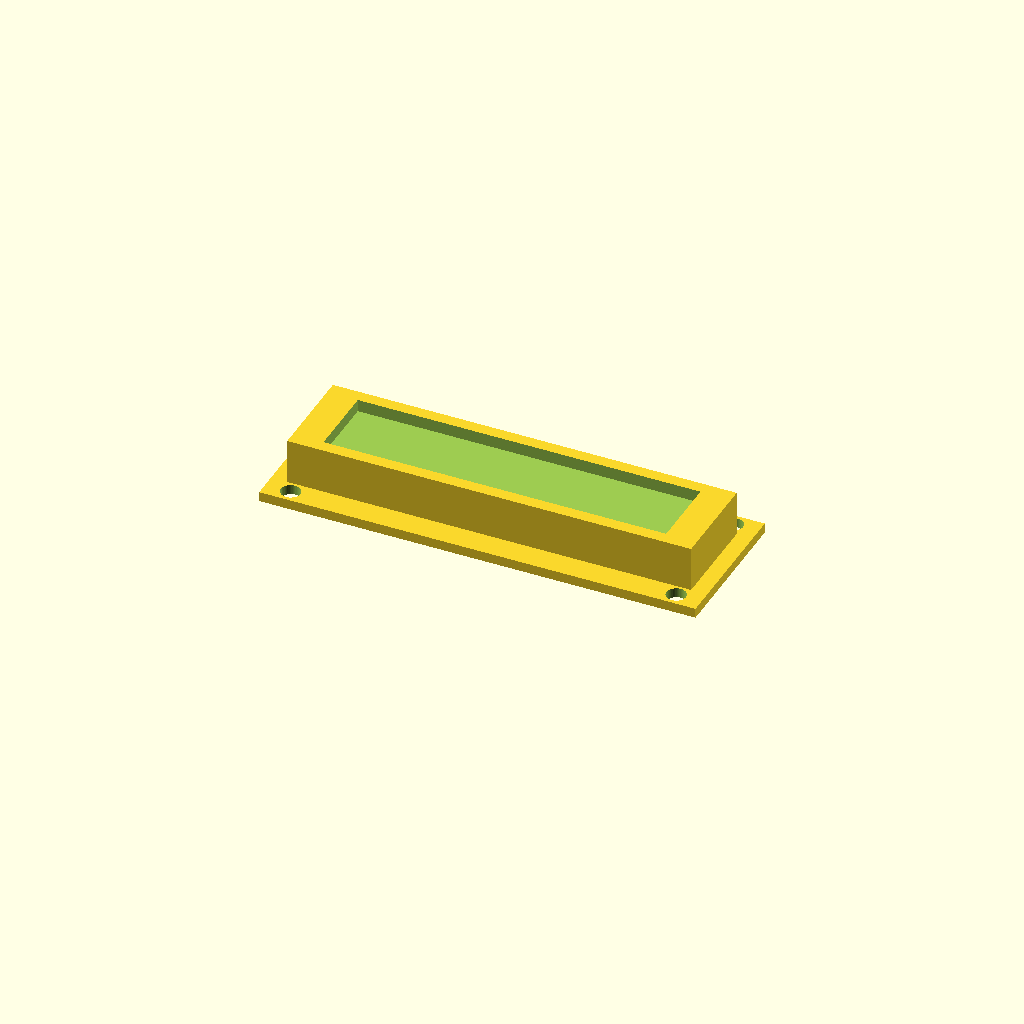
Cell 1: rendered with the file's own defaults.
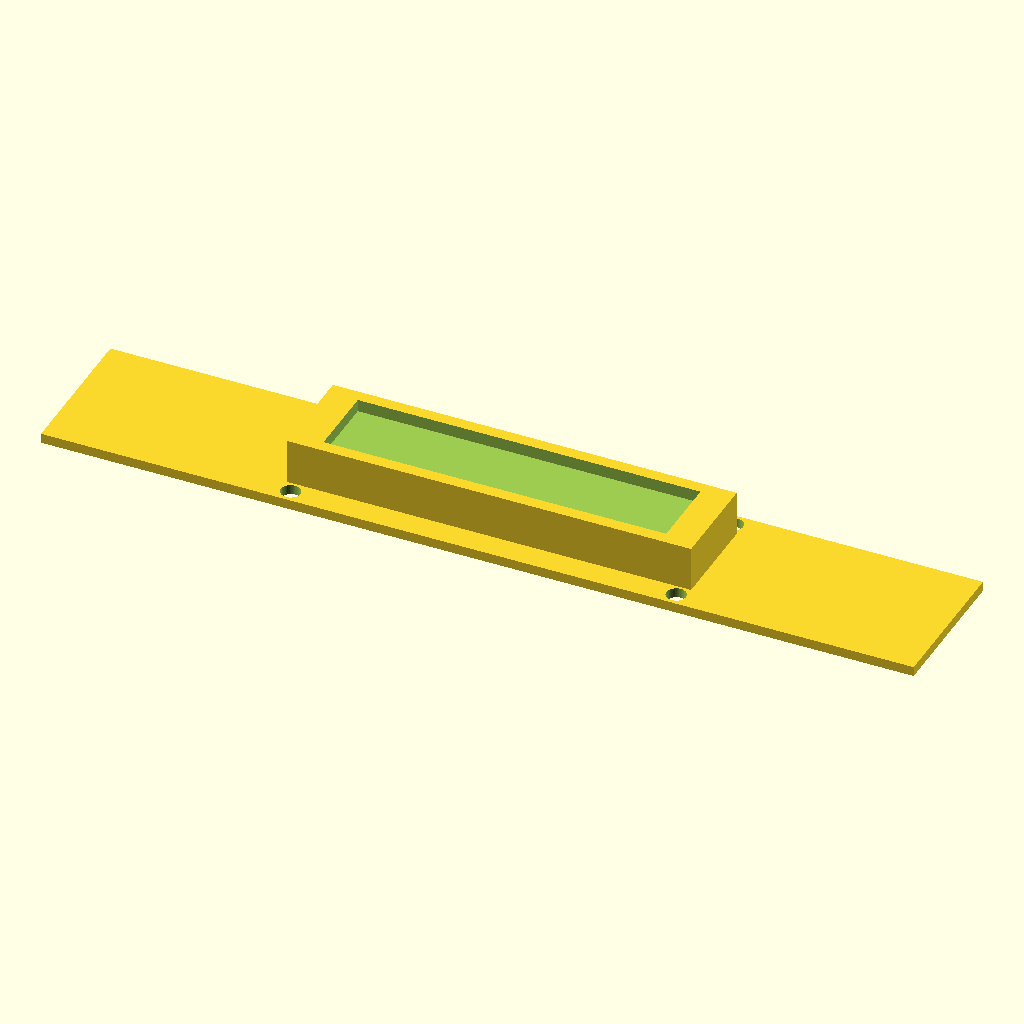
Cell 2: module_width_mm = 142.6 (everything else at default).
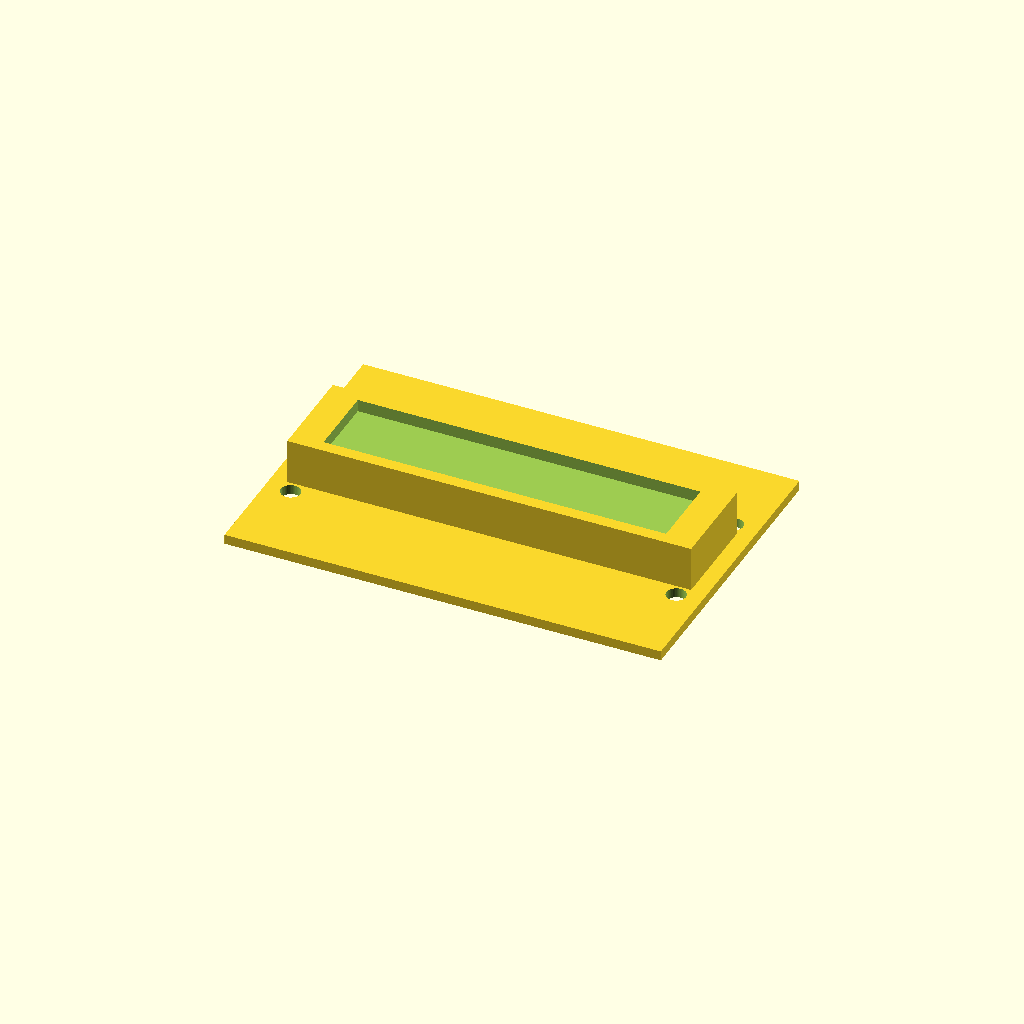
Cell 3: the same model with module_height_mm = 48.6.
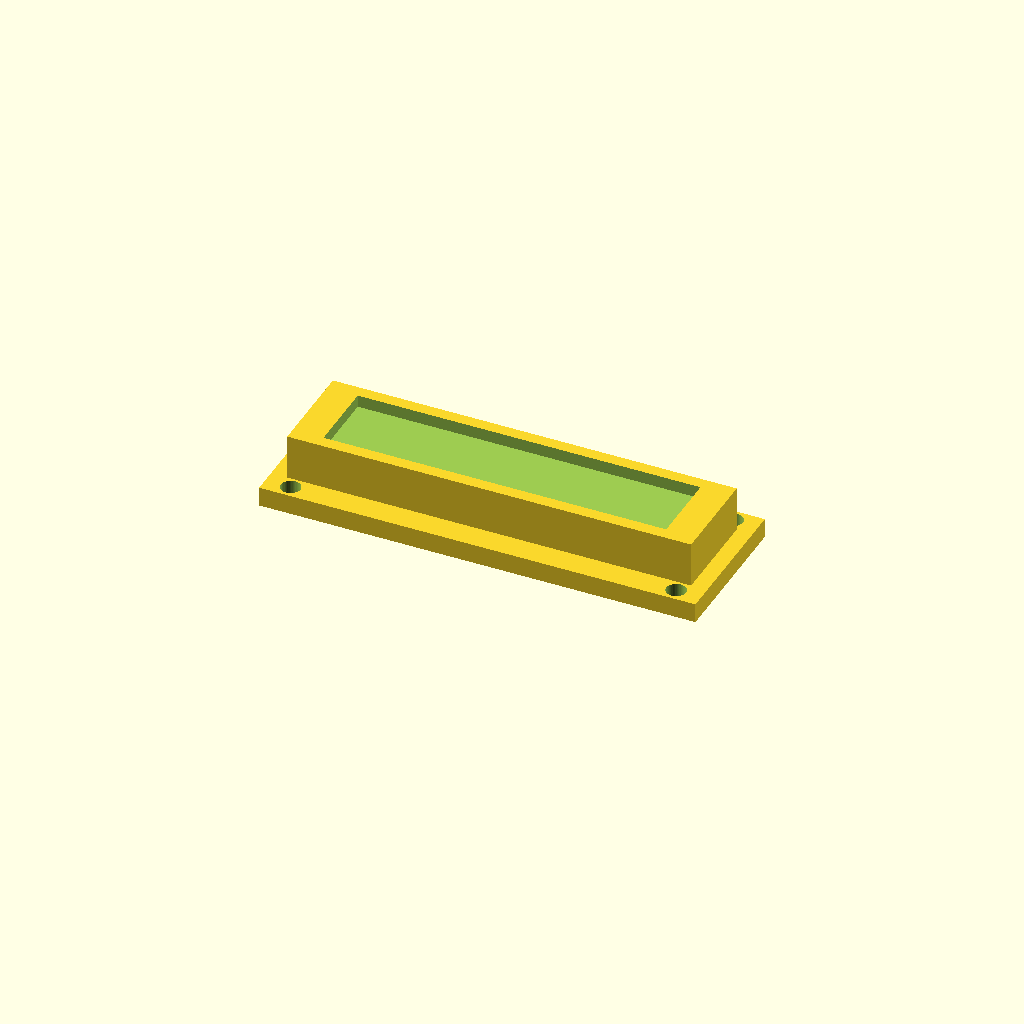
Cell 4: pcb_thickness_mm = 3.2 (everything else at default).
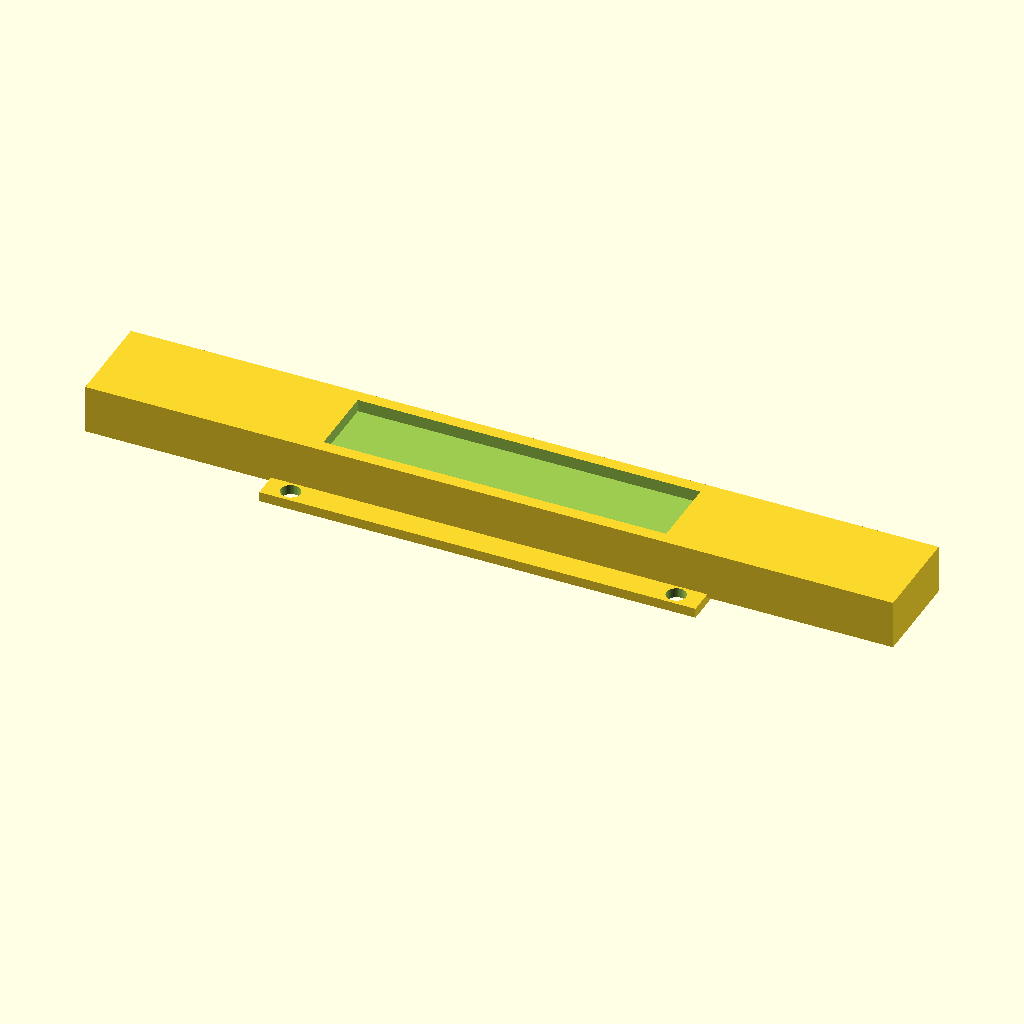
Cell 5: the same model with body_width_mm = 132.
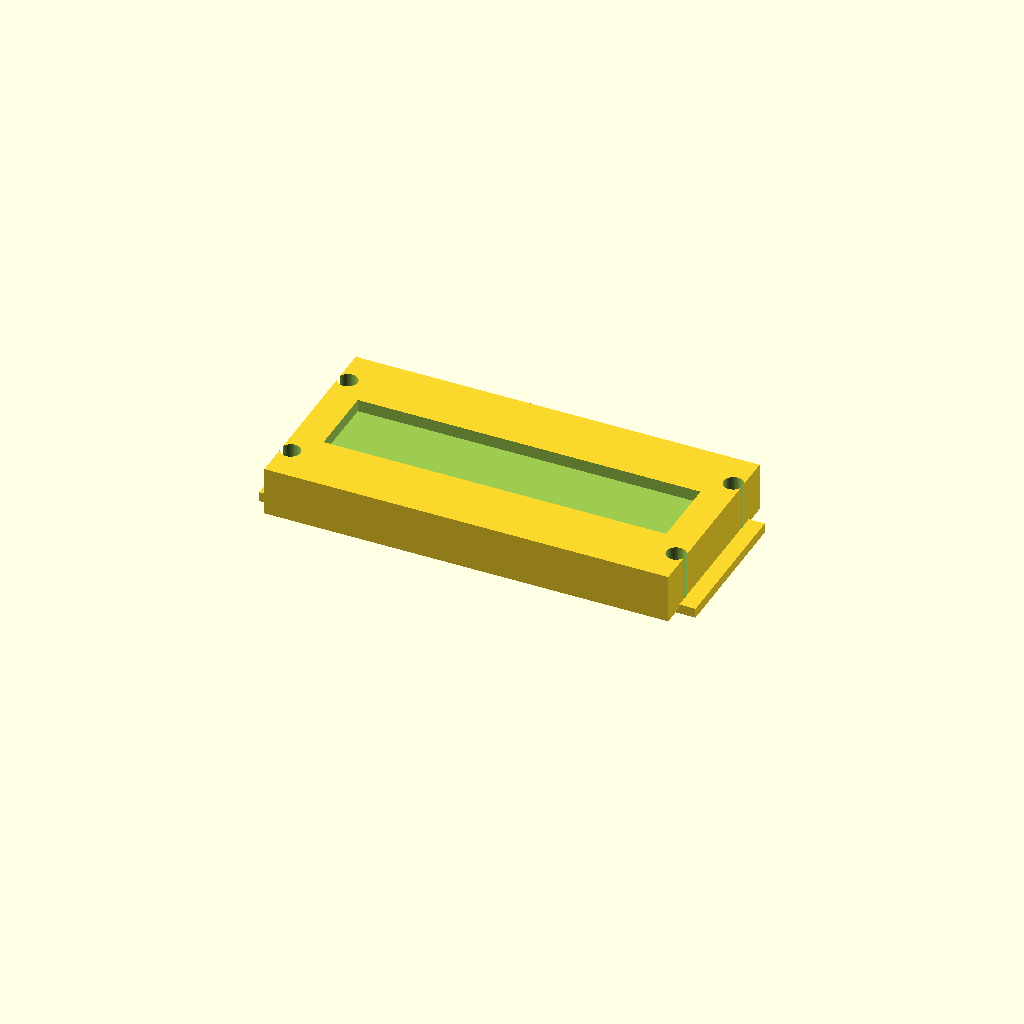
Cell 6: body_height_mm = 32 (everything else at default).
One fixed orthographic camera (rotation 55°, 0°, 25°; colour scheme Cornfield) for every cell.
The OpenSCAD source (results/nopscadlib/ablations/no_verification/scad/display__LCD1602AI2C.scad):
$fn = 48;

// --- Key dimensions (LCD 1602A module) ---
module_width_mm  = 71.3;
module_height_mm = 24.3;
pcb_thickness_mm = 1.6;

// Display body + bezel
body_width_mm       = 66;
body_height_mm      = 16;
module_thickness_mm = 8;

// Viewing window (cut into bezel)
aperture_width_mm     = 56;
aperture_height_mm    = 12;
aperture_offset_x_mm  = 0;
aperture_offset_y_mm  = 0;
aperture_cut_depth_mm = 2;

// Mounting holes (typical 1602A)
mount_hole_diameter_mm = 3.2;
mount_hole_offset_x_mm = 31.5;
mount_hole_offset_y_mm = 10;

// 1x16 header (key recognizable feature)
header_pins   = 16;
pin_pitch_mm  = 2.54;
pin_d_mm      = 0.8;
pin_h_mm      = 6.0;

header_plastic_w_mm = (header_pins - 1) * pin_pitch_mm + 2.0; // slight end margins
header_plastic_d_mm = 3.0;
header_plastic_h_mm = 2.5;

// Place header along top edge of PCB (Y+), on back side (below PCB)
header_edge_margin_y_mm = 2.0;
header_center_y_mm = module_height_mm/2 - header_edge_margin_y_mm - header_plastic_d_mm/2;

// Small overlap to guarantee manifold connectivity
overlap_mm = 0.6;

// --- Main solid (ONE connected solid) ---
module lcd1602a_solid() {

    // Z references
    pcb_zc   = 0;
    pcb_top  = pcb_zc + pcb_thickness_mm/2;
    pcb_bot  = pcb_zc - pcb_thickness_mm/2;

    // Body sits on top of PCB with overlap
    body_zc  = pcb_top + module_thickness_mm/2 - overlap_mm;
    body_top = body_zc + module_thickness_mm/2;

    // Header plastic sits under PCB with overlap
    header_plastic_zc = pcb_bot - header_plastic_h_mm/2 + overlap_mm;

    // Pins start at bottom of header plastic and extend downward, overlapping into plastic
    pin_top_z = (header_plastic_zc - header_plastic_h_mm/2) + overlap_mm;
    pins_zc   = pin_top_z - pin_h_mm/2;

    // Hole height: just enough to pass through all solids (PCB + body + header + pins)
    z_min = min(pcb_bot, header_plastic_zc - header_plastic_h_mm/2, pins_zc - pin_h_mm/2);
    z_max = max(pcb_top, body_zc + module_thickness_mm/2);
    hole_h = (z_max - z_min) + 2*overlap_mm;

    difference() {
        union() {
            // PCB
            cube([module_width_mm, module_height_mm, pcb_thickness_mm], center=true);

            // Display body / bezel (connected to PCB via overlap)
            translate([0, 0, body_zc])
                cube([body_width_mm, body_height_mm, module_thickness_mm], center=true);

            // 1x16 header plastic (connected to PCB via overlap)
            translate([0, header_center_y_mm, header_plastic_zc])
                cube([header_plastic_w_mm, header_plastic_d_mm, header_plastic_h_mm], center=true);

            // 16 pins (connected to header plastic via overlap)
            for (i = [0:header_pins-1]) {
                x_i = -((header_pins-1) * pin_pitch_mm)/2 + i * pin_pitch_mm;
                translate([x_i, header_center_y_mm, pins_zc])
                    cylinder(d=pin_d_mm, h=pin_h_mm, center=true);
            }
        }

        // Viewing aperture cut into the front/top of the bezel (does not separate solids)
        translate([aperture_offset_x_mm, aperture_offset_y_mm,
                   body_top - aperture_cut_depth_mm/2 + overlap_mm])
            cube([aperture_width_mm, aperture_height_mm, aperture_cut_depth_mm + 2*overlap_mm], center=true);

        // Mounting holes through entire assembly (ensures visible holes in renders)
        for (sx = [-1, 1], sy = [-1, 1]) {
            translate([sx * mount_hole_offset_x_mm, sy * mount_hole_offset_y_mm, (z_min+z_max)/2])
                cylinder(d=mount_hole_diameter_mm, h=hole_h, center=true);
        }
    }
}

lcd1602a_solid();
Customizer parameters (derived from the source; name, type, default, range or options):
module_width_mm: number, default 71.3
module_height_mm: number, default 24.3
pcb_thickness_mm: number, default 1.6
body_width_mm: number, default 66
body_height_mm: number, default 16
module_thickness_mm: number, default 8
aperture_width_mm: number, default 56
aperture_height_mm: number, default 12
aperture_offset_x_mm: number, default 0
aperture_offset_y_mm: number, default 0
aperture_cut_depth_mm: number, default 2
mount_hole_diameter_mm: number, default 3.2
mount_hole_offset_x_mm: number, default 31.5
mount_hole_offset_y_mm: number, default 10
header_pins: number, default 16
pin_pitch_mm: number, default 2.54
pin_d_mm: number, default 0.8
pin_h_mm: number, default 6
header_plastic_d_mm: number, default 3
header_plastic_h_mm: number, default 2.5
header_edge_margin_y_mm: number, default 2
overlap_mm: number, default 0.6
